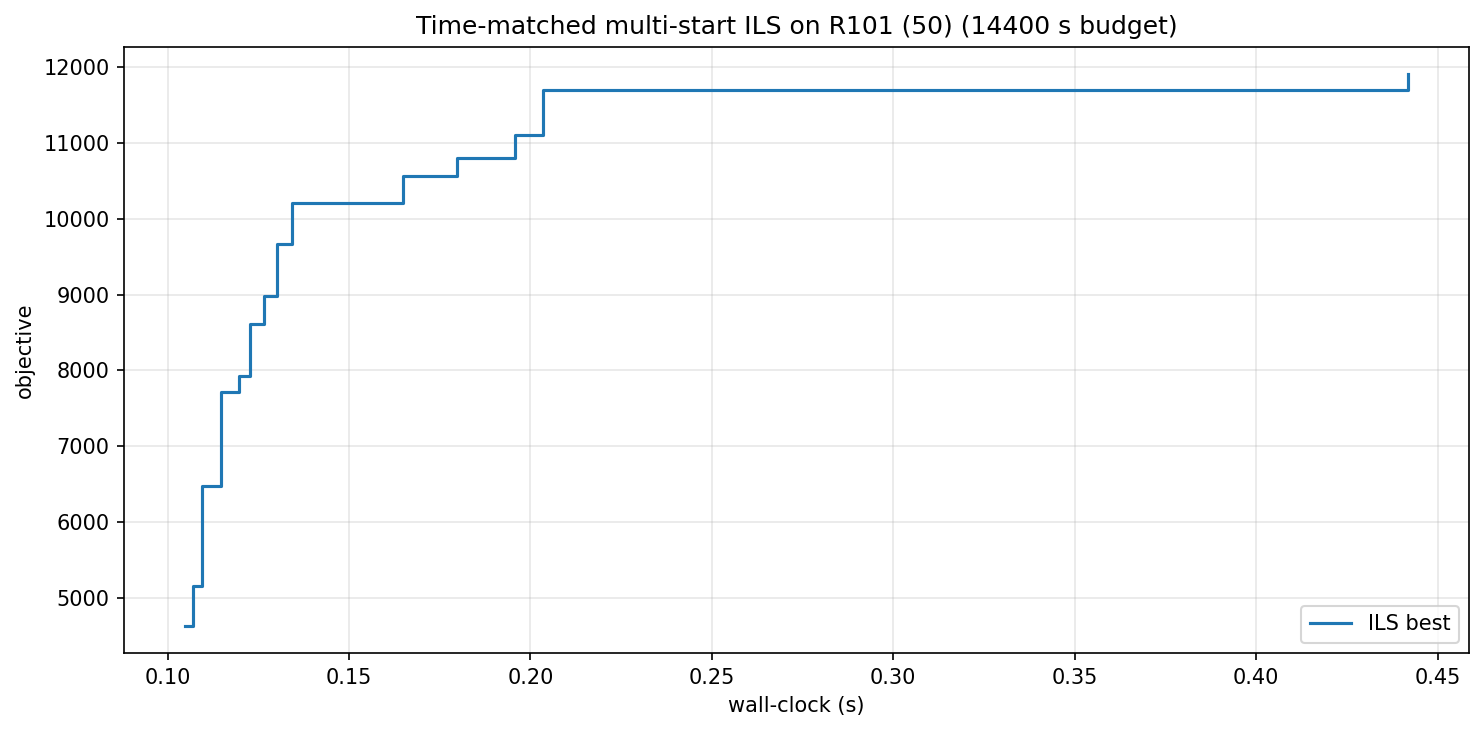

The file beside this chart, header and first rows:
wall_s, iter, best_obj
0.10, 0, 4643
0.11, 2, 5160
0.11, 3, 6479
0.11, 7, 7712
0.12, 12, 7928
0.12, 13, 8613
0.13, 14, 8977
0.13, 15, 9669
0.13, 16, 10209
0.16, 27, 10562
0.18, 30, 10802
0.20, 36, 11097
0.20, 37, 11686
0.44, 170, 11902
